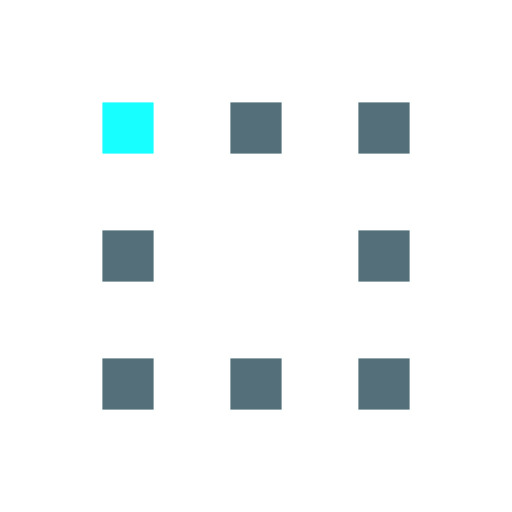
t = 0.00 s
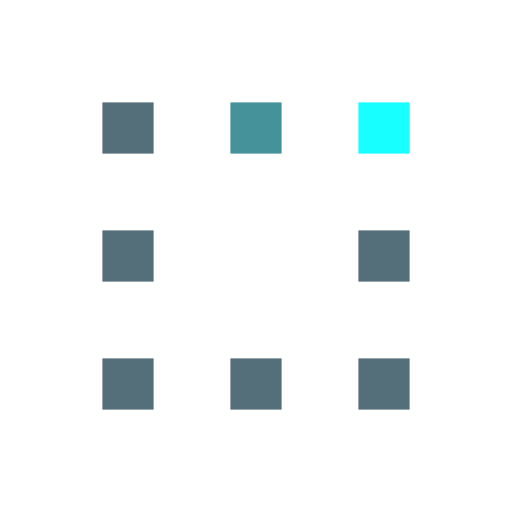
t = 0.30 s
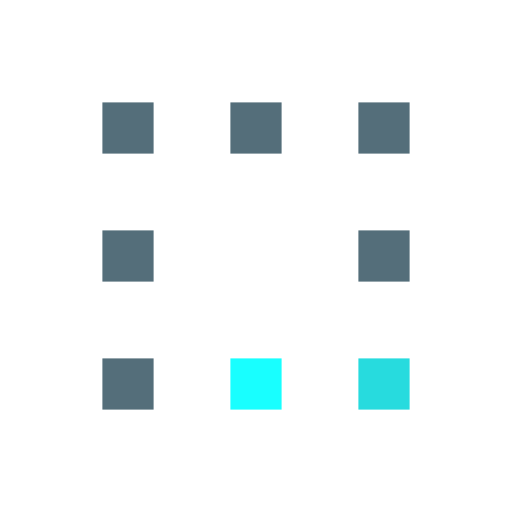
t = 0.63 s
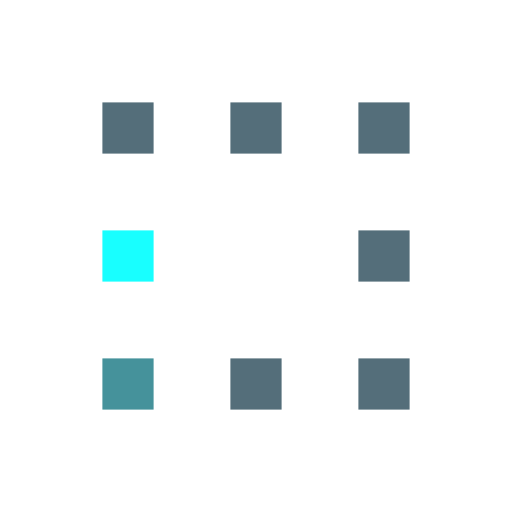
t = 0.93 s
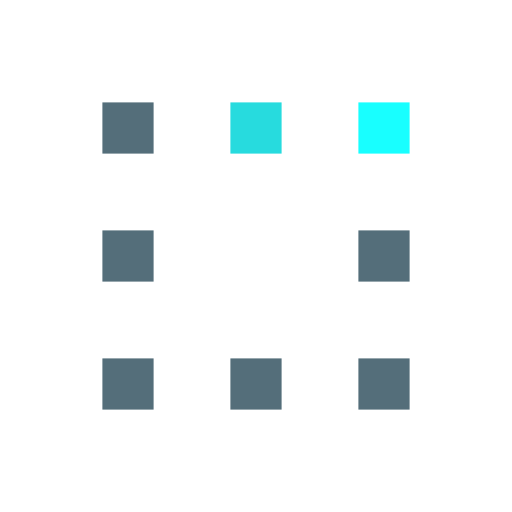
t = 1.25 s
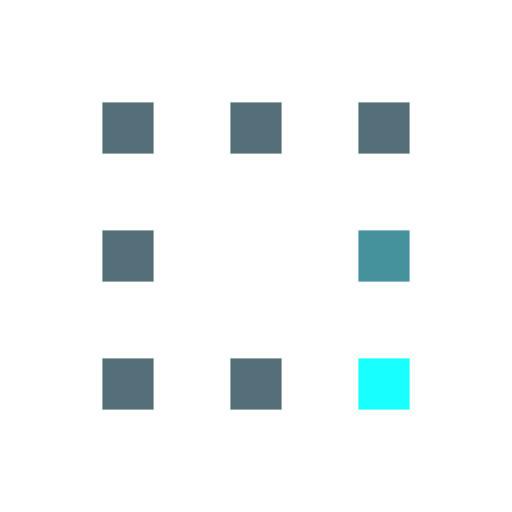
t = 1.55 s

The animated SVG that drew these frames (rendered in a browser with its animation timeline set to each time). Animation: 8 SMIL elements (animate=8); one cycle of 1.88 s, repeats indefinitely.

<?xml version="1.0" encoding="utf-8"?>
<svg width='100px' height='100px' xmlns="http://www.w3.org/2000/svg" viewBox="0 0 100 100" preserveAspectRatio="xMidYMid" class="uil-squares">
  <rect x="0" y="0" width="100" height="100" fill="none" class="bk"></rect>
  <rect x="20" y="20" width="10" height="10" fill="#546e7a" class="sq">
    <animate attributeName="fill" from="#546e7a" to="#18ffff" repeatCount="indefinite" dur="1s" begin="0.0s" values="#18ffff;#18ffff;#546e7a;#546e7a" keyTimes="0;0.1;0.2;1"></animate>
  </rect>
  <rect x="45" y="20" width="10" height="10" fill="#546e7a" class="sq">
    <animate attributeName="fill" from="#546e7a" to="#18ffff" repeatCount="indefinite" dur="1s" begin="0.125s" values="#18ffff;#18ffff;#546e7a;#546e7a" keyTimes="0;0.1;0.2;1"></animate>
  </rect>
  <rect x="70" y="20" width="10" height="10" fill="#546e7a" class="sq">
    <animate attributeName="fill" from="#546e7a" to="#18ffff" repeatCount="indefinite" dur="1s" begin="0.25s" values="#18ffff;#18ffff;#546e7a;#546e7a" keyTimes="0;0.1;0.2;1"></animate>
  </rect>
  <rect x="20" y="45" width="10" height="10" fill="#546e7a" class="sq">
    <animate attributeName="fill" from="#546e7a" to="#18ffff" repeatCount="indefinite" dur="1s" begin="0.875s" values="#18ffff;#18ffff;#546e7a;#546e7a" keyTimes="0;0.1;0.2;1"></animate>
  </rect>
  <rect x="70" y="45" width="10" height="10" fill="#546e7a" class="sq">
    <animate attributeName="fill" from="#546e7a" to="#18ffff" repeatCount="indefinite" dur="1s" begin="0.375" values="#18ffff;#18ffff;#546e7a;#546e7a" keyTimes="0;0.1;0.2;1"></animate>
  </rect>
  <rect x="20" y="70" width="10" height="10" fill="#546e7a" class="sq">
    <animate attributeName="fill" from="#546e7a" to="#18ffff" repeatCount="indefinite" dur="1s" begin="0.75s" values="#18ffff;#18ffff;#546e7a;#546e7a" keyTimes="0;0.1;0.2;1"></animate>
  </rect>
  <rect x="45" y="70" width="10" height="10" fill="#546e7a" class="sq">
    <animate attributeName="fill" from="#546e7a" to="#18ffff" repeatCount="indefinite" dur="1s" begin="0.625s" values="#18ffff;#18ffff;#546e7a;#546e7a" keyTimes="0;0.1;0.2;1"></animate>
  </rect>
  <rect x="70" y="70" width="10" height="10" fill="#546e7a" class="sq">
    <animate attributeName="fill" from="#546e7a" to="#18ffff" repeatCount="indefinite" dur="1s" begin="0.5s" values="#18ffff;#18ffff;#546e7a;#546e7a" keyTimes="0;0.1;0.2;1"></animate>
  </rect>
</svg>